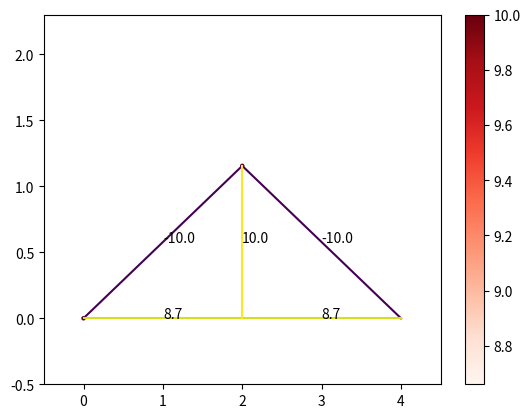

This figure's Python source:
import numpy as np
from numpy import linalg
import matplotlib.pyplot as plt
N=500

def rgba_to_hex(rgba):
    r = int(rgba[0] * 255)
    g = int(rgba[1] * 255)
    b = int(rgba[2] * 255)
    a = int(rgba[3] * 255)
    hex_code = "#{:02x}{:02x}{:02x}{:02x}".format(r, g, b, a)
    return hex_code

class joint:
    def __init__(self,pos,type=0,ext_F=[0,0]) -> None:
        self.pos=pos
        self.type=type#0为一般，1为支座约束，2为铰链约束
        self.F=[]
        self.ext_F=ext_F

joints=[joint([0,0],1),joint([4,0],2),joint([2,2/np.sqrt(3)]),joint([2,0],ext_F=[0,-10])]
num=len(joints)
pos=np.array([[0,0],[4,0],[2,2/np.sqrt(3)],[2,0]])
pos2=pos/5+0.1#可视化的位置
pos2[:,1]+=0.3
Adj=np.array([[0,2],[0,3],[1,2],[1,3],[2,3]])

#cur用于控制其他约束力
cur=num
A=np.zeros((2*num,2*num))
B=np.zeros(2*num)

for j in range(num):
    eqa1,eqa2=np.zeros(2*num),np.zeros(2*num)
    for i in range(len(Adj)):
        if(j in Adj[i]):
            index=Adj[i][1] if Adj[i][0]==j else Adj[i][0]
            tmp=pos[index]-pos[j]
            dir=tmp/(tmp.dot(tmp)**0.5)
            eqa1[i]=dir[0]#x方向
            eqa2[i]=dir[1]#y方向
    if(joints[j].type==1):
        eqa2[cur+1]=1
        cur+=1
    if(joints[j].type==2):
        eqa1[cur+1]=1
        eqa2[cur+2]=1
        cur+=2
    A[2*j,:]=eqa1
    A[2*j+1,:]=eqa2
    obj=joints[j]
    if(obj!=[0,0]):
        B[2*j]=-obj.ext_F[0]
        B[2*j+1]=-obj.ext_F[1]
        
ans=linalg.solve(A,B)

x = pos[Adj[:,0]]
y = pos[Adj[:,1]]

data = ans[:num+1]

# 选择一个colormap
cmap = plt.cm.get_cmap('viridis')

# 对数据进行归一化，将值映射到[0, 1]的区间
normalized_data = (data - data.min()) / (data.max() - data.min())

# 将归一化后的数据传入colormap中，得到对应的颜色数组
colors = cmap(normalized_data)

plt.scatter(np.array(pos)[:,0],np.array(pos)[:,1], c=[abs(i) for i in ans[:num]],cmap="Reds", s=5)

for i in range(len(x)):
    plt.plot([x[i][0],y[i][0]],[x[i][1],y[i][1]],color=rgba_to_hex(colors[i]))
    plt.annotate(str(round(ans[i],1)),[(x[i][0]+y[i][0])/2,(x[i][1]+y[i][1])/2])
plt.xlim(-0.5,4.5)
plt.ylim(-0.5,2.3)
plt.colorbar()
plt.show()